Run: headless pygame with SDL's dummy video driver; simulated clock (each Clock.tick advances the game by its frame time, no real sleeping); random seed 0; keys injected as events and as key.get_pressed() state; mouse plan: one left click at the window centre at the start of phase 2, then a move to the lower-right quarter at the start of phase 3.
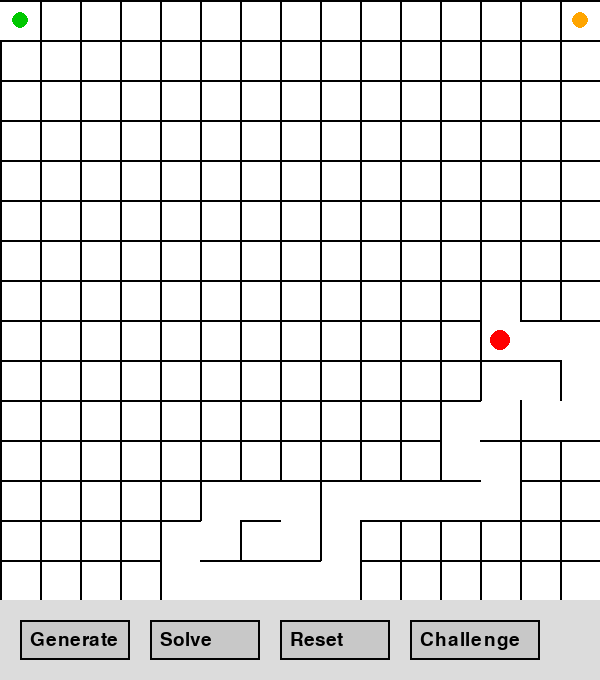
Frame 1 of 4 · flips 1–60 · no input
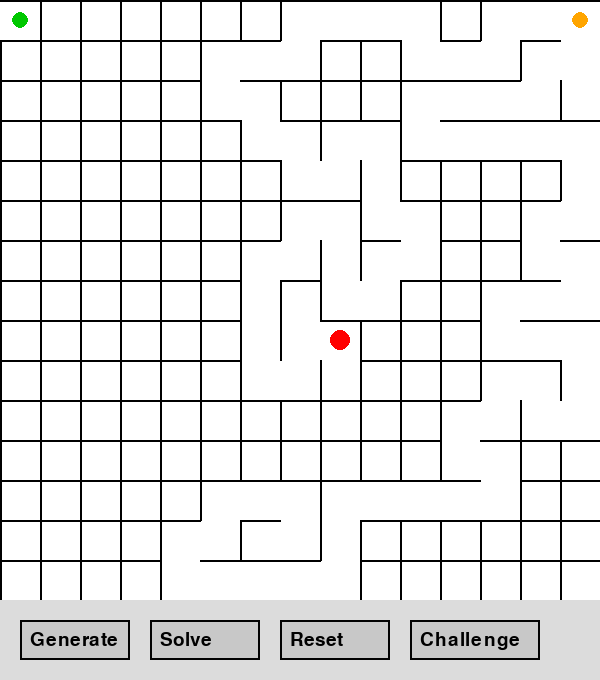
Frame 2 of 4 · flips 61–180 · clicked the window centre · tapped SPACE, RETURN · held RIGHT (→), D
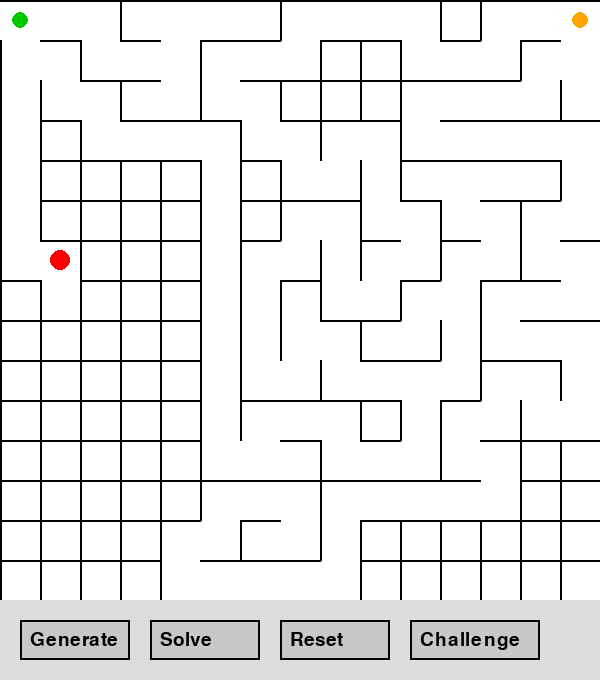
Frame 3 of 4 · flips 181–300 · moved the mouse to the lower-right quarter · held DOWN (↓), S
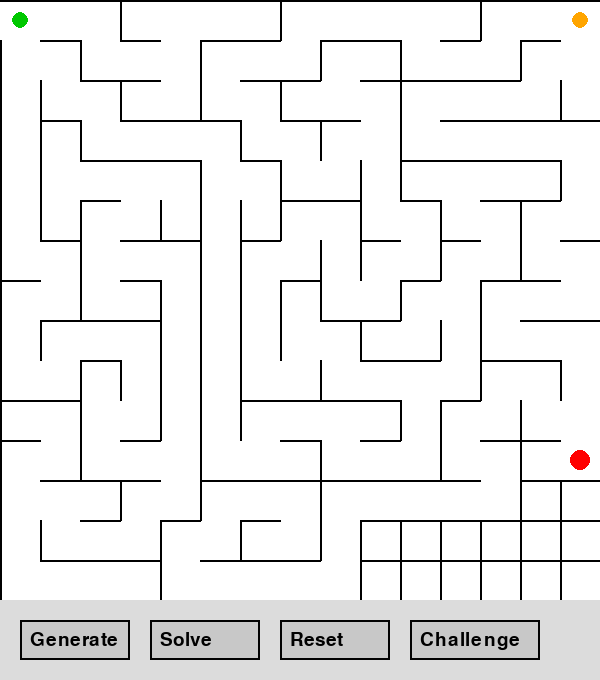
Frame 4 of 4 · flips 301–420 · held LEFT (←), A, UP (↑), W

The pygame program that drew these frames:

import pygame
import random
import sys

# =========================
# ⚙️ SETTINGS (adjusted for button visibility)
# =========================
ROWS, COLS = 15, 15
CELL_SIZE = 40                     # increased so the grid is wider
WIDTH = COLS * CELL_SIZE           # = 600
HEIGHT = ROWS * CELL_SIZE          # = 600
UI_HEIGHT = 80

# Ensure the window is wide enough for all buttons (minimum 600)
if WIDTH < 600:
    WIDTH = 600

CHALLENGE_MODE = False

pygame.init()
screen = pygame.display.set_mode((WIDTH, HEIGHT + UI_HEIGHT))
pygame.display.set_caption("Maze Generator & Solver – Left to Right")

# =========================
# 🧱 DATA STRUCTURES
# =========================
northWall = [[1] * COLS for _ in range(ROWS)]
eastWall  = [[1] * COLS for _ in range(ROWS)]
visited   = [[False] * COLS for _ in range(ROWS)]

dirs = [(-1, 0), (1, 0), (0, -1), (0, 1)]

start_cell = (0, 0)
end_cell   = (0, COLS-1)

# =========================
# 🔘 BUTTON CLASS
# =========================
class Button:
    def __init__(self, x, y, w, h, text):
        self.rect = pygame.Rect(x, y, w, h)
        self.text = text
        self.font = pygame.font.SysFont(None, 28)

    def draw(self, surface):
        mouse_pos = pygame.mouse.get_pos()
        color = (170, 170, 170) if self.rect.collidepoint(mouse_pos) else (200, 200, 200)
        pygame.draw.rect(surface, color, self.rect)
        pygame.draw.rect(surface, (0, 0, 0), self.rect, 2)
        txt_surface = self.font.render(self.text, True, (0, 0, 0))
        surface.blit(txt_surface, (self.rect.x + 10, self.rect.y + 10))

    def is_clicked(self, pos):
        return self.rect.collidepoint(pos)

# =========================
# 🔘 CREATE BUTTONS (now fully inside the visible area)
# =========================
btn_generate = Button(20, HEIGHT + 20, 110, 40, "Generate")
btn_solve    = Button(150, HEIGHT + 20, 110, 40, "Solve")
btn_reset    = Button(280, HEIGHT + 20, 110, 40, "Reset")
btn_challenge= Button(410, HEIGHT + 20, 130, 40, "Challenge")

# =========================
# 🧠 HELPER FUNCTIONS
# =========================
def valid(r, c):
    return 0 <= r < ROWS and 0 <= c < COLS

def remove_wall(r1, c1, r2, c2):
    if r1 == r2:
        if c1 < c2:
            eastWall[r1][c1] = 0
        else:
            eastWall[r2][c2] = 0
    else:
        if r1 < r2:
            northWall[r2][c2] = 0
        else:
            northWall[r1][c1] = 0

def set_start_end():
    global start_cell, end_cell
    start_row = random.randint(0, ROWS-1)
    end_row   = random.randint(0, ROWS-1)
    start_cell = (start_row, 0)
    end_cell   = (end_row, COLS-1)

def apply_start_end_openings():
    r_end, c_end = end_cell
    eastWall[r_end][c_end] = 0   # remove east wall on the right edge

# =========================
# 🎨 DRAW MAZE
# =========================
def draw_maze():
    screen.fill((255, 255, 255))

    for r in range(ROWS):
        for c in range(COLS):
            x = c * CELL_SIZE
            y = r * CELL_SIZE

            # North wall
            if northWall[r][c]:
                pygame.draw.line(screen, (0, 0, 0), (x, y), (x + CELL_SIZE, y), 2)

            # East wall
            if eastWall[r][c]:
                pygame.draw.line(screen, (0, 0, 0), (x + CELL_SIZE, y), (x + CELL_SIZE, y + CELL_SIZE), 2)

            # South wall (bottom boundary)
            if r == ROWS - 1:
                pygame.draw.line(screen, (0, 0, 0), (x, y + CELL_SIZE), (x + CELL_SIZE, y + CELL_SIZE), 2)

            # West wall (left boundary) – skip for start cell
            if c == 0 and (r, c) != start_cell:
                pygame.draw.line(screen, (0, 0, 0), (x, y), (x, y + CELL_SIZE), 2)

    # Start (green) and end (orange) markers
    sr, sc = start_cell
    er, ec = end_cell
    pygame.draw.circle(screen, (0, 200, 0), (sc * CELL_SIZE + CELL_SIZE//2, sr * CELL_SIZE + CELL_SIZE//2), CELL_SIZE//5)
    pygame.draw.circle(screen, (255, 165, 0), (ec * CELL_SIZE + CELL_SIZE//2, er * CELL_SIZE + CELL_SIZE//2), CELL_SIZE//5)

    draw_ui()
    pygame.display.update()

def draw_ui():
    pygame.draw.rect(screen, (220, 220, 220), (0, HEIGHT, WIDTH, UI_HEIGHT))
    btn_generate.draw(screen)
    btn_solve.draw(screen)
    btn_reset.draw(screen)
    btn_challenge.draw(screen)

# =========================
# 🔥 MAZE GENERATION (DFS with animation)
# =========================
def generate_maze():
    global northWall, eastWall, visited

    northWall = [[1] * COLS for _ in range(ROWS)]
    eastWall  = [[1] * COLS for _ in range(ROWS)]
    visited   = [[False] * COLS for _ in range(ROWS)]

    # Random starting cell for the mouse (not necessarily the final start)
    start_r = random.randint(0, ROWS-1)
    start_c = random.randint(0, COLS-1)
    stack = [(start_r, start_c)]
    visited[start_r][start_c] = True

    while stack:
        r, c = stack[-1]

        neighbours = []
        for dr, dc in dirs:
            nr, nc = r + dr, c + dc
            if valid(nr, nc) and not visited[nr][nc]:
                neighbours.append((nr, nc))

        if neighbours:
            nr, nc = random.choice(neighbours)
            remove_wall(r, c, nr, nc)
            visited[nr][nc] = True
            stack.append((nr, nc))

            # Animate the "mouse eating"
            draw_maze()
            mx = c * CELL_SIZE + CELL_SIZE//2
            my = r * CELL_SIZE + CELL_SIZE//2
            pygame.draw.circle(screen, (255, 0, 0), (mx, my), CELL_SIZE//4)
            pygame.display.update()
            pygame.time.delay(15)
        else:
            stack.pop()

    # Place start/end on left/right edges
    set_start_end()
    apply_start_end_openings()

    # Challenge mode: add cycles
    if CHALLENGE_MODE:
        for r in range(ROWS):
            for c in range(COLS):
                for dr, dc in dirs:
                    nr, nc = r + dr, c + dc
                    if valid(nr, nc) and random.randint(1, 20) == 1:
                        if dr == -1 and northWall[r][c] == 1:
                            northWall[r][c] = 0
                        elif dr == 1 and northWall[nr][nc] == 1:
                            northWall[nr][nc] = 0
                        elif dc == -1 and eastWall[nr][nc] == 1:
                            eastWall[nr][nc] = 0
                        elif dc == 1 and eastWall[r][c] == 1:
                            eastWall[r][c] = 0

    draw_maze()

# =========================
# 🧭 SOLVER (Backtracking)
# =========================
def solve_maze():
    stack = [start_cell]
    visited_solve = [[False] * COLS for _ in range(ROWS)]
    visited_solve[start_cell[0]][start_cell[1]] = True

    while stack:
        r, c = stack[-1]

        draw_maze()
        mx = c * CELL_SIZE + CELL_SIZE//2
        my = r * CELL_SIZE + CELL_SIZE//2
        pygame.draw.circle(screen, (255, 0, 0), (mx, my), CELL_SIZE//4)
        pygame.display.update()
        pygame.time.delay(40)

        if (r, c) == end_cell:
            print("Path found!")
            return

        moved = False
        directions = [(-1,0), (1,0), (0,-1), (0,1)]
        random.shuffle(directions)

        for dr, dc in directions:
            nr, nc = r + dr, c + dc
            if not valid(nr, nc) or visited_solve[nr][nc]:
                continue

            # Wall checks
            if dr == -1 and northWall[r][c] == 0:
                stack.append((nr, nc))
                visited_solve[nr][nc] = True
                moved = True
                break
            if dr == 1 and northWall[nr][nc] == 0:
                stack.append((nr, nc))
                visited_solve[nr][nc] = True
                moved = True
                break
            if dc == -1 and eastWall[nr][nc] == 0:
                stack.append((nr, nc))
                visited_solve[nr][nc] = True
                moved = True
                break
            if dc == 1 and eastWall[r][c] == 0:
                stack.append((nr, nc))
                visited_solve[nr][nc] = True
                moved = True
                break

        if not moved:
            # Dead end → blue dot
            pygame.draw.circle(screen, (0, 0, 255), (mx, my), CELL_SIZE//4)
            pygame.display.update()
            pygame.time.delay(40)
            stack.pop()

    print("No path found? (Should not happen)")
    draw_maze()

# =========================
# ♻️ RESET
# =========================
def reset_maze():
    global northWall, eastWall, visited
    northWall = [[1] * COLS for _ in range(ROWS)]
    eastWall  = [[1] * COLS for _ in range(ROWS)]
    visited   = [[False] * COLS for _ in range(ROWS)]
    apply_start_end_openings()
    draw_maze()

# =========================
# 🚀 MAIN LOOP
# =========================
def main():
    global CHALLENGE_MODE
    clock = pygame.time.Clock()
    generate_maze()          # initial maze
    running = True

    while running:
        for event in pygame.event.get():
            if event.type == pygame.QUIT:
                running = False

            if event.type == pygame.MOUSEBUTTONDOWN:
                pos = pygame.mouse.get_pos()
                if btn_generate.is_clicked(pos):
                    generate_maze()
                elif btn_solve.is_clicked(pos):
                    solve_maze()
                elif btn_reset.is_clicked(pos):
                    reset_maze()
                elif btn_challenge.is_clicked(pos):
                    CHALLENGE_MODE = not CHALLENGE_MODE
                    print(f"Challenge Mode: {'ON' if CHALLENGE_MODE else 'OFF'}")
                    generate_maze()

        pygame.display.flip()
        clock.tick(60)

    pygame.quit()
    sys.exit()

if __name__ == "__main__":
    main()
